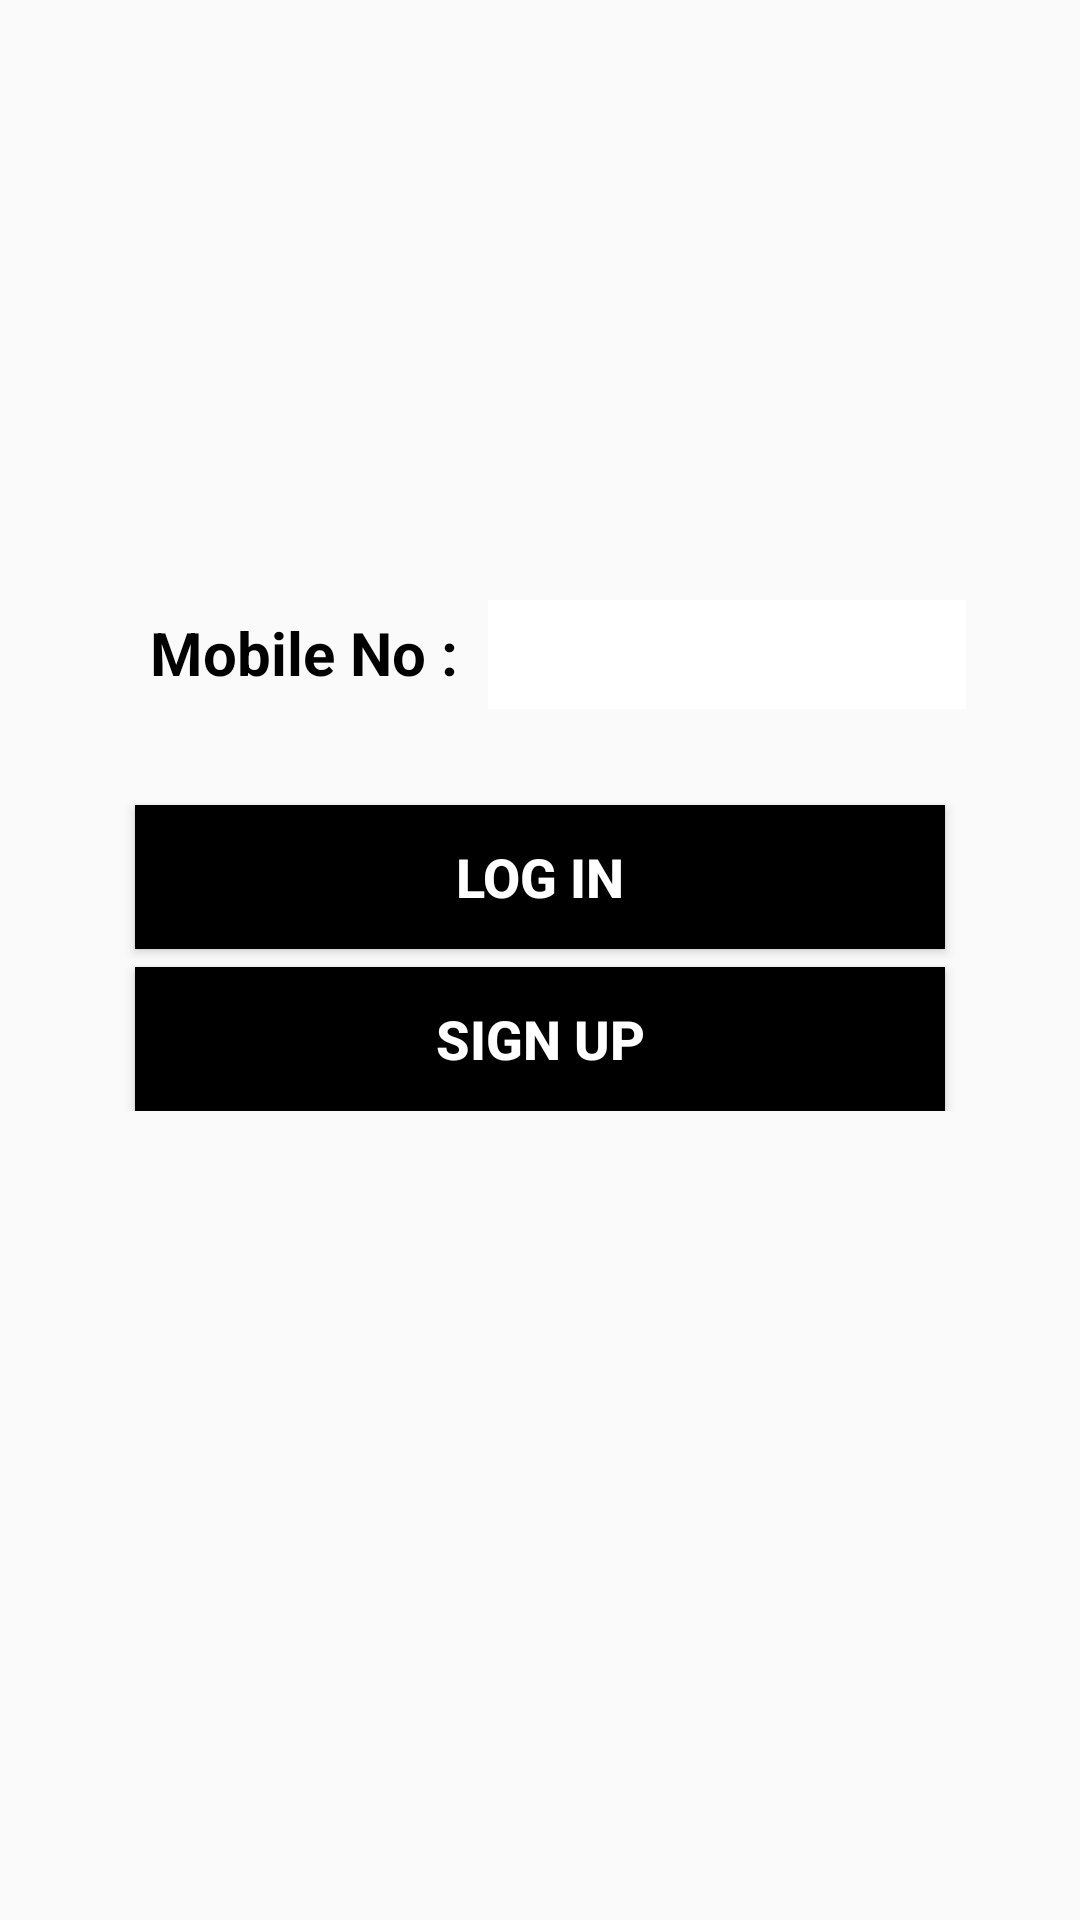

Reconstruct the res/layout file that produces this screen, plus the resources it refers to.
<!-- AndroidManifest.xml: application theme AppTheme -->
<!-- res/layout/activity_login.xml -->
<?xml version="1.0" encoding="utf-8"?>
<ScrollView xmlns:android="http://schemas.android.com/apk/res/android"
    xmlns:app="http://schemas.android.com/apk/res-auto"
    xmlns:tools="http://schemas.android.com/tools"
    android:layout_width="match_parent"
    android:layout_height="match_parent"
    tools:context=".Authentication.LoginActivity"

    >

    <RelativeLayout
        android:id="@+id/root"
        android:layout_width="match_parent"
        android:layout_height="wrap_content"
        android:background="@drawable/nicebc">

        <android.support.v7.widget.CardView
            android:id="@+id/cv_top"
android:visibility="gone"
            android:layout_width="match_parent"
            android:layout_height="wrap_content"
            app:cardBackgroundColor="@color/colorPrimaryDark"

            >


            <TextView
                android:layout_width="match_parent"
                android:layout_height="wrap_content"
                android:background="@color/colorPrimaryDark"
                android:fontFamily="sans-serif-condensed"
                android:padding="6dp"
                android:text="Calcin-O Maxpro Cricket Fever"
                android:textAlignment="center"
                android:textColor="#FFFFFF"
                android:textSize="20sp"
                android:textStyle="bold" />

        </android.support.v7.widget.CardView>

        <Button
            android:id="@+id/btn_signup"
            style="@style/Widget.AppCompat.Button.Colored"
            android:layout_width="match_parent"
            android:layout_height="wrap_content"
            android:layout_below="@id/login_section"
            android:layout_marginStart="45dp"
            android:layout_marginEnd="45dp"

            android:background="@android:color/black"
            android:onClick="SignUpCall"
            android:padding="8dp"
            android:text="Sign up"
            android:textColor="#FFFFFF"
            android:textSize="18sp"
            android:textStyle="bold" />

        <ImageView
            android:id="@+id/iv_login"
            android:layout_width="match_parent"
            android:layout_height="200dp"
            android:src="@drawable/login_icon"
            android:visibility="gone" />


        <RelativeLayout
            android:id="@+id/login_section"
            android:layout_width="match_parent"
            android:layout_height="wrap_content"
            android:layout_below="@+id/iv_login"
            android:layout_alignParentStart="true"
            android:layout_alignParentLeft="true"
            android:layout_marginTop="0dp"
            android:visibility="visible">

            <LinearLayout
                android:id="@+id/input_section"
                android:layout_width="match_parent"
                android:layout_height="wrap_content"
                android:layout_marginTop="200dp"
                android:layout_marginBottom="16dp"
                android:orientation="horizontal">

                <TextView
                    android:id="@+id/tv_mobile_no"
                    android:layout_width="wrap_content"
                    android:layout_height="wrap_content"
                    android:layout_below="@+id/iv_login"
                    android:layout_marginLeft="50dp"
                    android:text="Mobile No :"
                    android:textAlignment="center"
                    android:textColor="#000000"
                    android:textSize="20sp"
                    android:textStyle="bold" />

                <android.support.design.widget.TextInputEditText
                    android:id="@+id/et_mobile_no"
                    android:layout_width="match_parent"
                    android:layout_height="wrap_content"
                    android:layout_below="@+id/iv_login"
                    android:layout_alignTop="@+id/tv_mobile_no"
                    android:layout_alignBottom="@+id/tv_mobile_no"
                    android:layout_marginLeft="10dp"
                    android:layout_marginRight="38dp"
                    android:layout_toRightOf="@+id/tv_mobile_no"
                    android:background="@color/white"
                    android:gravity="start"
                    android:inputType="number"
                    android:maxLength="14"
                    android:padding="6dp" />

            </LinearLayout>

            <Button
                android:id="@+id/btn_signin"
                style="@style/Widget.AppCompat.Button.Colored"
                android:layout_width="match_parent"
                android:layout_height="wrap_content"
                android:layout_below="@+id/input_section"
                android:layout_centerInParent="true"
                android:layout_marginStart="45dp"
                android:layout_marginTop="16dp"
                android:layout_marginEnd="45dp"
                android:layout_marginBottom="6dp"
                android:background="@android:color/black"
                android:onClick="LogInProcess"
                android:padding="8dp"
                android:paddingStart="25dp"
                android:paddingEnd="25dp"
                android:text="Log IN"
                android:textColor="@android:color/white"
                android:textSize="18sp"
                android:textStyle="bold"


                />

        </RelativeLayout>

        <RelativeLayout
            android:id="@+id/login_verifiy_section"
            android:layout_width="match_parent"
            android:layout_height="wrap_content"
            android:layout_below="@id/iv_login"
            android:visibility="gone"
            android:layout_marginTop="200dp"
            >

            <TextView

                android:id="@+id/tv_verify"
                android:layout_width="wrap_content"
                android:layout_height="wrap_content"
                android:layout_centerHorizontal="true"
                android:layout_marginLeft="15dp"
                android:layout_marginBottom="6dp"
                android:text="Enter Verification Code"
                android:textAlignment="center"
                android:textColor="#000000"
                android:textSize="20sp"
                android:textStyle="bold" />

            <android.support.design.widget.TextInputEditText
                android:id="@+id/et_verification_code"
                android:layout_width="match_parent"
                android:layout_height="wrap_content"
                android:layout_below="@+id/tv_verify"
                android:layout_marginStart="15dp"
                android:layout_marginLeft="15dp"
                android:layout_marginEnd="15dp"
                android:background="#DADADADA"
                android:gravity="start"
                android:inputType="text"
                android:maxLength="14"
                android:padding="8dp" />


            <android.support.design.button.MaterialButton
                android:id="@+id/btn_verfify"
                style="@style/Widget.AppCompat.Button.Colored"
                android:layout_width="wrap_content"
                android:layout_height="wrap_content"
                android:layout_below="@+id/et_verification_code"
                android:layout_centerInParent="true"
                android:layout_marginTop="16dp"
                android:layout_marginBottom="6dp"
                android:background="@android:color/black"
                android:onClick="VerifyProcess"
                android:padding="6dp"
                android:paddingStart="25dp"
                android:paddingEnd="25dp"
                android:text="Verify"
                android:textColor="@android:color/white"
                android:textSize="18sp"
                android:textStyle="bold"

                />


        </RelativeLayout>
    </RelativeLayout>
</ScrollView>
<!-- resources referenced by this layout -->
<resources>
  <color name="colorPrimaryDark">#009FE3</color>
  <!-- drawable login_icon: png bitmap (drawable, 217636 bytes) -->
  <style name="AppTheme" parent="Theme.AppCompat.Light.NoActionBar">
          
          <item name="colorPrimary">@color/colorPrimary</item>
          <item name="colorPrimaryDark">@color/colorPrimaryDark</item>
          <item name="colorAccent">@color/colorAccent</item>
      </style>
  <color name="colorPrimary">#E2FFF8</color>
  <color name="colorAccent">#2956A3</color>
  <!-- not gathered from this repository: default colours our renderer supplied (Android Studio template values) -->
  <color name="white">#FFFFFFFF</color>
</resources>
